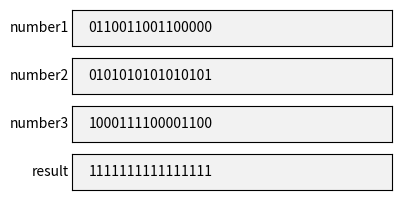

Here is the Python script that generated this plot:
import numpy as np
from matplotlib import pyplot as plt
from matplotlib.widgets import TextBox,Button

def addBinary(a,b):
        a = int(a,2)
        b = int(b,2)
        res=bin(a+b)[2:];
        if(a+b>2**16-1):
            res=bin(a+b-2**16+1)[2:]
            while(len(res)<16):
                res="0"+res
        return res

def inverse(str):
    invStr=""
    for eachbit in str:
        if eachbit=="1":
           invStr+="0"
        else:
           invStr+="1"
    return invStr


def submit():
    sum1=addBinary(textbox1.text,textbox2.text)
    sum2=addBinary(sum1,textbox3.text)
    inv=inverse(sum2)
    res=addBinary(inv,sum2)
    return res

textbox1 = TextBox(plt.axes([0.3, 0.8, 0.5, 0.075]), 'number1',"0110011001100000")
textbox2 = TextBox(plt.axes([0.3, 0.7, 0.5, 0.075]), 'number2',"0101010101010101")
textbox3 = TextBox(plt.axes([0.3, 0.6, 0.5, 0.075]), 'number3',"1000111100001100")
textbox4 = TextBox(plt.axes([0.3, 0.5, 0.5, 0.075]), "result",submit())
plt.show()

